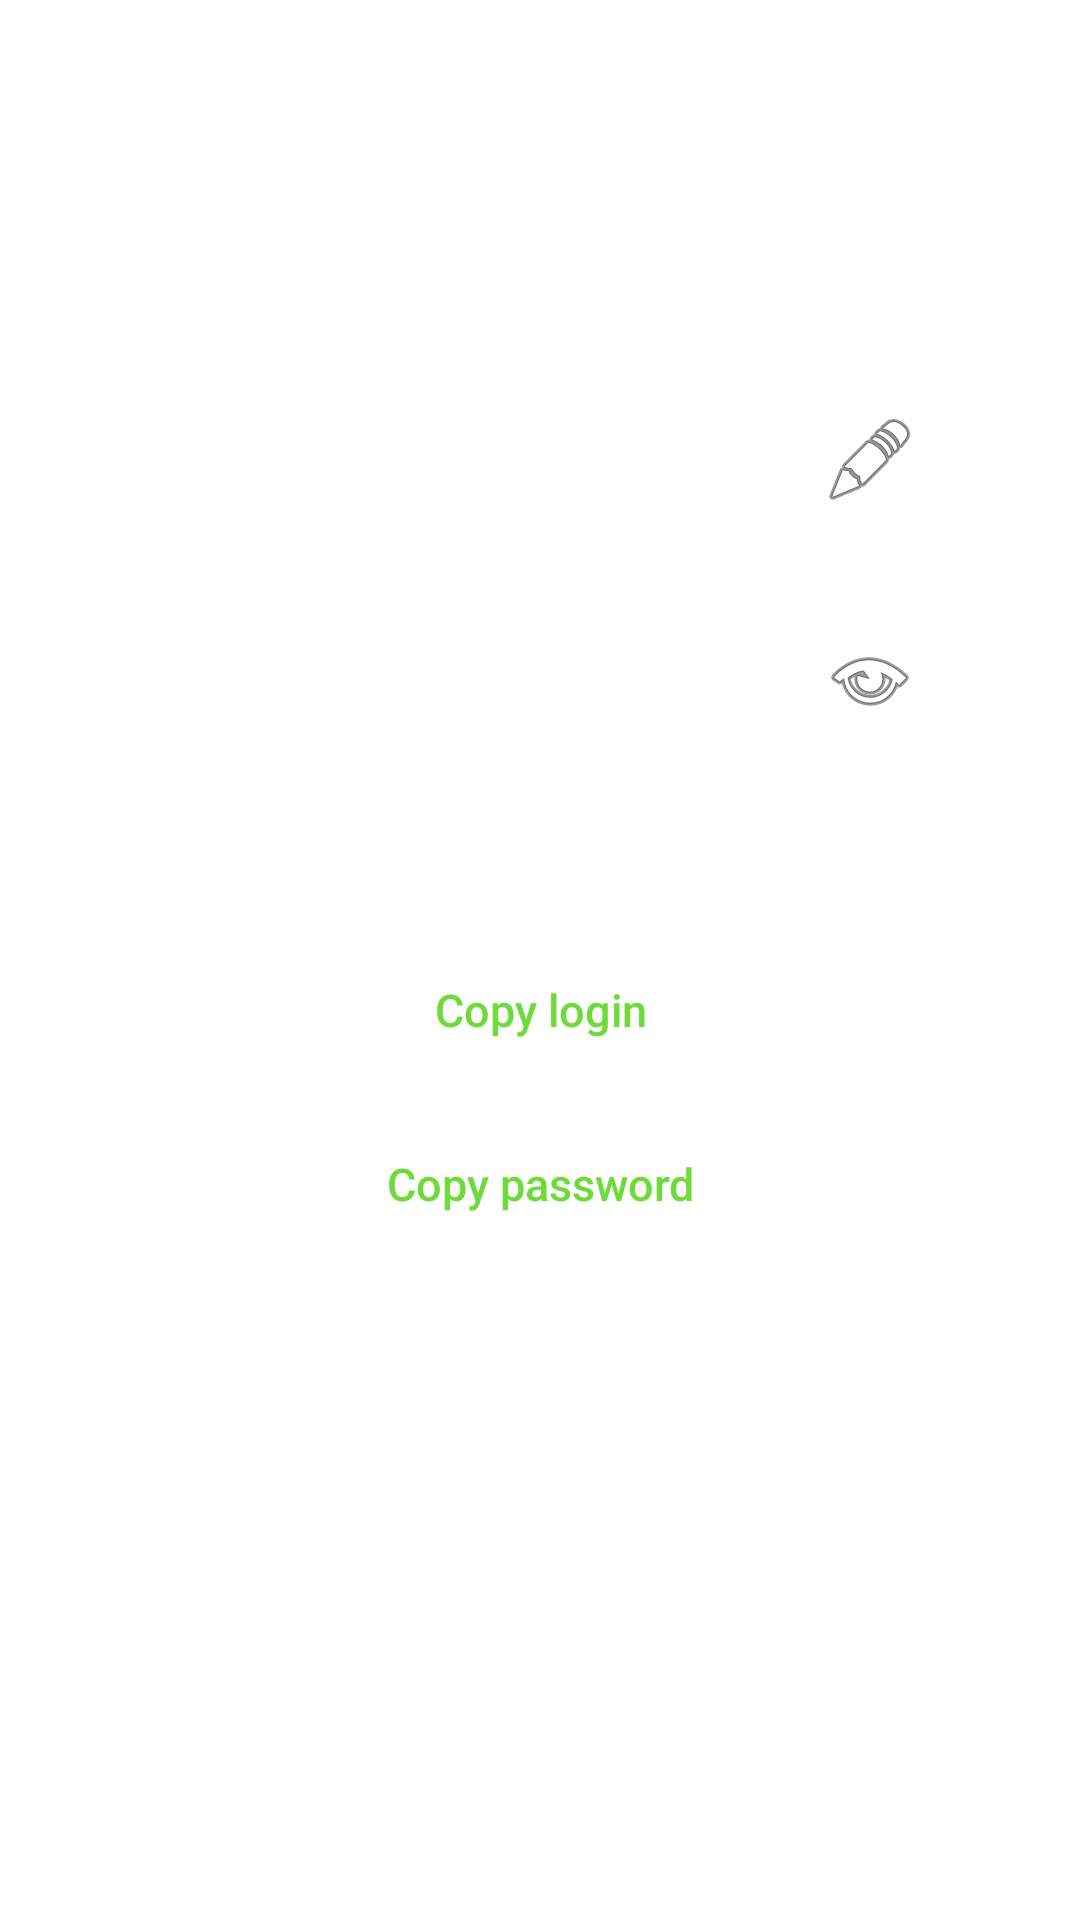

Android layout source for this screen:
<!-- AndroidManifest.xml: application theme Theme.KeyLib -->
<!-- res/layout/layout_child.xml -->
<?xml version="1.0" encoding="utf-8"?>
<LinearLayout xmlns:android="http://schemas.android.com/apk/res/android"
    xmlns:app="http://schemas.android.com/apk/res-auto"
    android:layout_width="match_parent"
    android:layout_height="match_parent">

    <LinearLayout
    android:layout_marginHorizontal="20dp"
    android:background="@drawable/items_background"
    android:padding="30dp"
    android:layout_width="match_parent"
    android:layout_height="wrap_content"
    android:orientation="vertical">

        <TextView
            android:layout_width="wrap_content"
            android:layout_height="wrap_content"
            android:paddingTop="10dp"
            android:text="@string/title__"
            android:textColor="@color/white"
            android:textSize="18sp" />

        <TextView
            android:id="@+id/title"
            android:layout_width="wrap_content"
            android:layout_height="wrap_content"
            android:text="@string/title"
            android:textColor="@color/white"
            android:textSize="25sp" />


        <TextView
            android:layout_width="wrap_content"
            android:layout_height="wrap_content"
            android:paddingTop="15dp"
            android:text="@string/login__"
            android:textColor="@color/white"
            android:textSize="18sp" />

        <androidx.constraintlayout.widget.ConstraintLayout
            android:layout_width="match_parent"
            android:layout_height="wrap_content">


            <TextView
                android:id="@+id/login"
                android:layout_width="wrap_content"
                android:layout_height="wrap_content"
                android:text="@string/login"
                android:textColor="@color/white"
                android:textSize="25sp"
                app:layout_constraintBottom_toBottomOf="parent"
                app:layout_constraintStart_toStartOf="parent"
                app:layout_constraintTop_toTopOf="parent" />

            <ImageButton
                android:id="@+id/edit_button"
                android:layout_width="wrap_content"
                android:layout_height="wrap_content"
                android:layout_marginEnd="4dp"
                android:background="@color/driverline"
                android:src="@android:drawable/ic_menu_edit"
                app:layout_constraintBottom_toBottomOf="parent"
                app:layout_constraintEnd_toEndOf="parent"
                app:layout_constraintTop_toTopOf="parent"
                app:layout_constraintVertical_bias="0.0" />

        </androidx.constraintlayout.widget.ConstraintLayout>


        <TextView
            android:layout_width="wrap_content"
            android:layout_height="wrap_content"
            android:paddingTop="15dp"
            android:text="@string/password__"
            android:textColor="@color/white"
            android:textSize="18sp" />

        <androidx.constraintlayout.widget.ConstraintLayout
            android:layout_width="match_parent"
            android:layout_height="wrap_content">

            <TextView
                android:id="@+id/password"
                android:layout_width="wrap_content"
                android:layout_height="wrap_content"
                android:text="@string/password"
                android:textColor="@color/white"
                android:textSize="25sp"
                app:layout_constraintBottom_toBottomOf="parent"
                app:layout_constraintStart_toStartOf="parent"
                app:layout_constraintTop_toTopOf="parent" />


            <ImageButton
                android:id="@+id/show_password_button"
                android:layout_width="wrap_content"
                android:layout_height="wrap_content"
                android:layout_marginEnd="4dp"
                android:background="@color/driverline"
                android:src="@android:drawable/ic_menu_view"
                app:layout_constraintBottom_toBottomOf="parent"
                app:layout_constraintEnd_toEndOf="parent"
                app:layout_constraintTop_toTopOf="parent"
                app:layout_constraintVertical_bias="0.0" />

        </androidx.constraintlayout.widget.ConstraintLayout>

        <TextView
            android:id="@+id/comment"
            android:layout_width="wrap_content"
            android:layout_height="wrap_content"
            android:layout_marginVertical="15dp"
            android:text="@string/comment"
            android:textColor="@color/white"
            android:textSize="25sp" />

        <androidx.appcompat.widget.AppCompatButton
            android:id="@+id/copy_login"
            android:layout_width="match_parent"
            android:layout_height="wrap_content"
            android:layout_gravity="center_horizontal"
            android:layout_marginHorizontal="5dp"
            android:layout_marginVertical="5dp"
            android:background="@drawable/text_input_theme"
            android:elevation="10dp"
            android:paddingHorizontal="35dp"
            android:text="@string/copy_login"
            android:textAllCaps="false"
            android:textColor="@color/text_green"
            android:textSize="15sp" />


        <androidx.appcompat.widget.AppCompatButton
            android:id="@+id/copy_password"
            android:layout_width="match_parent"
            android:layout_height="wrap_content"
            android:layout_gravity="center_horizontal"
            android:layout_marginHorizontal="5dp"
            android:layout_marginVertical="5dp"
            android:background="@drawable/text_input_theme"
            android:elevation="10dp"
            android:paddingHorizontal="35dp"
            android:text="@string/copy_password"
            android:textAllCaps="false"
            android:textColor="@color/text_green"
            android:textSize="15sp" />


    </LinearLayout>
</LinearLayout>
<!-- resources referenced by this layout -->
<resources>
  <color name="driverline">#00000000</color>
  <color name="text_green">#6EDB3B</color>
  <color name="white">#FFFFFFFF</color>
  <!-- drawable items_background (drawable) -->
  <?xml version="1.0" encoding="utf-8"?>
  <selector xmlns:android="http://schemas.android.com/apk/res/android">
      <item>
          <shape android:shape="rectangle">
              <corners android:radius="50dp"/>
              <size  android:height="55dp"/>
              <solid android:color="@color/item_background_color"/>
  
          </shape>
      </item>
  
  </selector>
  <string name="comment">Comment</string>
  <string name="copy_login">Copy login</string>
  <string name="copy_password">Copy password</string>
  <string name="login">Login</string>
  <string name="login__">login:</string>
  <string name="password">Password</string>
  <string name="password__">password:</string>
  <string name="title">title</string>
  <string name="title__">title:</string>
  <style name="Theme.KeyLib" parent="Theme.MaterialComponents.DayNight.NoActionBar">
          
          <item name="colorPrimary">@color/purple_500</item>
          <item name="colorPrimaryVariant">@color/purple_700</item>
          <item name="colorOnPrimary">@color/white</item>
          
          <item name="colorSecondary">@color/teal_200</item>
          <item name="colorSecondaryVariant">@color/teal_700</item>
          <item name="colorOnSecondary">@color/black</item>
          
          <item name="android:statusBarColor" tools:targetApi="l">?attr/colorPrimaryVariant</item>
          
      </style>
  <color name="item_background_color">#59ffffff</color>
  <color name="purple_500">#FF6200EE</color>
  <color name="purple_700">#FF3700B3</color>
  <color name="teal_200">#FF03DAC5</color>
  <color name="teal_700">#FF018786</color>
  <color name="black">#FF000000</color>
</resources>
